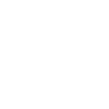
t = 0.00 s
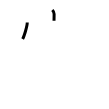
t = 2.00 s
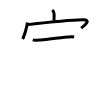
t = 4.00 s
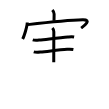
t = 6.00 s
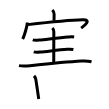
t = 8.00 s
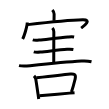
t = 10.00 s

The animated SVG that drew these frames (rendered in a browser with its animation timeline set to each time). Animation: 10 SMIL elements (animate=10); one cycle of 10.00 s.

<svg width="109px" height="109px" viewBox="0 0 px 109px" xmlns="http://www.w3.org/2000/svg" xmlns:xlink="http://www.w3.org/1999/xlink" xml:space="preserve" version="1.1"  baseProfile="full">
<path d="M52.34,10c1.14,1.14,1.77,2.5,1.77,3.96c0,3.11-0.08,3.9-0.08,6.73" style="fill:none;stroke:black;stroke-width:3;opacity:0">
  <animate attributeType="CSS" attributeName="opacity" from="0" to="1" begin="0s" dur="1s" repeatCount="Indefinite" fill="freeze" />
</path>
<path d="M27.25,22.62c0,3.71-3.18,13.9-4.62,16.38" style="fill:none;stroke:black;stroke-width:3;opacity:0">
  <animate attributeType="CSS" attributeName="opacity" from="0" to="1" begin="1s" dur="1s" repeatCount="Indefinite" fill="freeze" />
</path>
<path d="M27.9,24.63c10.6-1.26,39.97-4.63,54.87-4.91c9.48-0.18,1.48,6.28-1.61,8.4" style="fill:none;stroke:black;stroke-width:3;opacity:0">
  <animate attributeType="CSS" attributeName="opacity" from="0" to="1" begin="2s" dur="1s" repeatCount="Indefinite" fill="freeze" />
</path>
<path d="M32.75,39.89c2.04,0.66,4.32,0.42,6.4,0.21c7.57-0.76,20.98-2.56,28.73-3.1c2.05-0.14,4.22-0.38,6.24,0.01" style="fill:none;stroke:black;stroke-width:3;opacity:0">
  <animate attributeType="CSS" attributeName="opacity" from="0" to="1" begin="3s" dur="1s" repeatCount="Indefinite" fill="freeze" />
</path>
<path d="M52.37,28c0.88,0.88,1.46,2.38,1.46,3.75c0,1.02-0.08,21.62-0.08,30.5" style="fill:none;stroke:black;stroke-width:3;opacity:0">
  <animate attributeType="CSS" attributeName="opacity" from="0" to="1" begin="4s" dur="1s" repeatCount="Indefinite" fill="freeze" />
</path>
<path d="M33.75,51.89c2.08,0.64,4.39,0.42,6.51,0.22c7.42-0.71,18.58-2.17,26.86-2.83c2.16-0.17,4.12-0.17,6.25,0.23" style="fill:none;stroke:black;stroke-width:3;opacity:0">
  <animate attributeType="CSS" attributeName="opacity" from="0" to="1" begin="5s" dur="1s" repeatCount="Indefinite" fill="freeze" />
</path>
<path d="M19,65.64c3.64,0.77,7.35,0.46,11.01,0.08c15.12-1.59,39.03-3.93,51.5-4.64c3.16-0.18,6.88-0.07,9.99,0.69" style="fill:none;stroke:black;stroke-width:3;opacity:0">
  <animate attributeType="CSS" attributeName="opacity" from="0" to="1" begin="6s" dur="1s" repeatCount="Indefinite" fill="freeze" />
</path>
<path d="M34,75.85c0.95,0.95,1.5,1.9,1.73,3.15c0.57,3.08,1.52,9.72,2.37,15.63c0.22,1.52,0.42,2.98,0.62,4.33" style="fill:none;stroke:black;stroke-width:3;opacity:0">
  <animate attributeType="CSS" attributeName="opacity" from="0" to="1" begin="7s" dur="1s" repeatCount="Indefinite" fill="freeze" />
</path>
<path d="M36.48,77.86c9.39-1.11,26.21-3.08,33.89-3.84c3.95-0.39,5.81,0.49,4.79,4.77c-0.94,3.93-1.7,7.37-3.71,13.09" style="fill:none;stroke:black;stroke-width:3;opacity:0">
  <animate attributeType="CSS" attributeName="opacity" from="0" to="1" begin="8s" dur="1s" repeatCount="Indefinite" fill="freeze" />
</path>
<path d="M39.36,95.78c4.89-0.49,20.59-1.86,30.14-2.65c2.01-0.17,3.75-0.31,5.05-0.41" style="fill:none;stroke:black;stroke-width:3;opacity:0">
  <animate attributeType="CSS" attributeName="opacity" from="0" to="1" begin="9s" dur="1s" repeatCount="Indefinite" fill="freeze" />
</path>
</svg>
